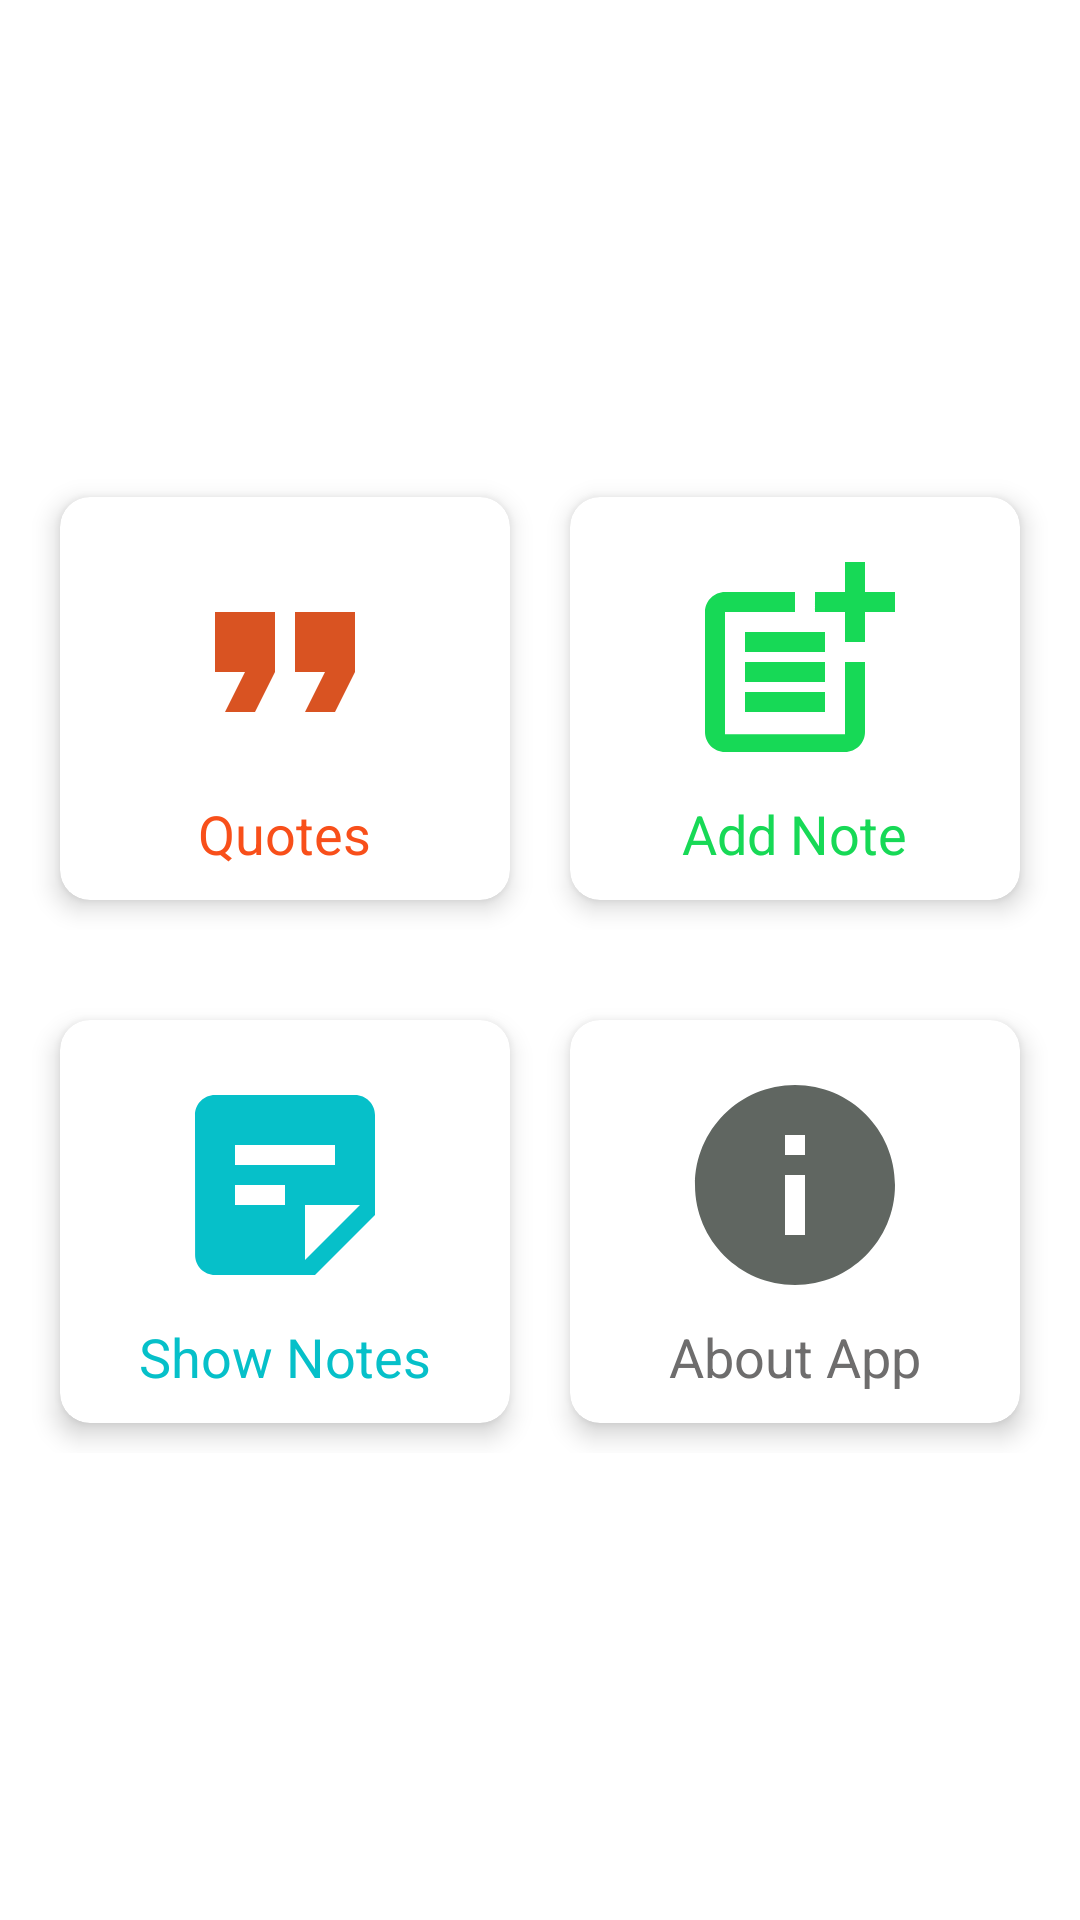

Layout XML and referenced resources for this Android screen:
<!-- AndroidManifest.xml: application theme Theme.OnlineNOtebook -->
<!-- res/layout/activity_main.xml -->
<?xml version="1.0" encoding="utf-8"?>
<LinearLayout xmlns:android="http://schemas.android.com/apk/res/android"
    xmlns:app="http://schemas.android.com/apk/res-auto"
    xmlns:tools="http://schemas.android.com/tools"
    android:layout_width="match_parent"
    android:layout_height="match_parent"
    android:layout_gravity="center"
    android:layout_margin="20dp"
    android:gravity="center"
    android:orientation="vertical"
    android:weightSum="2"
    tools:context=".views.MainActivity">

    <LinearLayout

        android:layout_width="match_parent"
        android:layout_height="wrap_content"
        android:layout_gravity="center"

        android:gravity="center"
        android:orientation="horizontal"
        android:padding="10dp"
        android:weightSum="2">

        <androidx.cardview.widget.CardView
            android:id="@+id/showQuotes"
            android:layout_width="0dp"
            android:layout_height="wrap_content"
            android:layout_gravity="center"
            android:layout_margin="10dp"
            android:layout_weight="1"
            android:padding="10dp"
            app:cardCornerRadius="10dp"
            app:cardElevation="5dp">

            <LinearLayout
                android:layout_width="wrap_content"
                android:layout_height="wrap_content"
                android:layout_gravity="center"
                android:gravity="center"
                android:orientation="vertical"
                android:padding="10dp">

                <ImageView
                    android:layout_width="80dp"
                    android:layout_height="80dp"
                    android:layout_gravity="center"
                    android:layout_margin="5dp"
                    android:src="@drawable/ic_baseline_format_quote_24" />

                <TextView
                    android:layout_width="wrap_content"
                    android:layout_height="wrap_content"
                    android:text="Quotes"
                    android:textColor="@color/orange"
                    android:textSize="18sp" />

            </LinearLayout>
        </androidx.cardview.widget.CardView>

        <androidx.cardview.widget.CardView
            android:id="@+id/addnotes"
            android:layout_width="0dp"
            android:layout_height="wrap_content"
            android:layout_margin="10dp"
            android:layout_weight="1"
            android:padding="10dp"
            app:cardCornerRadius="10dp"
            app:cardElevation="5dp">

            <LinearLayout
                android:layout_width="wrap_content"
                android:layout_height="wrap_content"
                android:layout_gravity="center"
                android:gravity="center"
                android:orientation="vertical"
                android:padding="10dp">

                <ImageView
                    android:layout_width="80dp"
                    android:layout_height="80dp"
                    android:layout_gravity="center"
                    android:layout_margin="5dp"
                    android:src="@drawable/ic_baseline_post_add_24" />

                <TextView
                    android:layout_width="wrap_content"
                    android:layout_height="wrap_content"
                    android:text="Add Note"
                    android:textColor="@color/greenlight"
                    android:textSize="18sp" />

            </LinearLayout>
        </androidx.cardview.widget.CardView>
    </LinearLayout>


    <LinearLayout
        android:layout_width="match_parent"
        android:layout_height="wrap_content"
        android:layout_gravity="center"

        android:gravity="center"
        android:orientation="horizontal"
        android:padding="10dp"
        android:weightSum="2">

        <androidx.cardview.widget.CardView
            android:id="@+id/shownotes"
            android:layout_width="0dp"
            android:layout_height="wrap_content"
            android:layout_margin="10dp"
            android:layout_weight="1"
            android:padding="10dp"
            app:cardCornerRadius="10dp"
            app:cardElevation="5dp">

            <LinearLayout
                android:layout_width="wrap_content"
                android:layout_height="wrap_content"
                android:layout_gravity="center"
                android:gravity="center"
                android:orientation="vertical"
                android:padding="10dp">

                <ImageView
                    android:layout_width="80dp"
                    android:layout_height="80dp"
                    android:layout_gravity="center"
                    android:layout_margin="5dp"
                    android:src="@drawable/ic_baseline_sticky_note_2_24" />

                <TextView
                    android:layout_width="wrap_content"
                    android:layout_height="wrap_content"
                    android:text="Show Notes"
                    android:textColor="@color/skyblue"
                    android:textSize="18sp" />

            </LinearLayout>
        </androidx.cardview.widget.CardView>

        <androidx.cardview.widget.CardView
            android:id="@+id/sharenotes"
            android:layout_width="0dp"
            android:layout_height="wrap_content"
            android:layout_margin="10dp"
            android:layout_weight="1"
            android:padding="10dp"
            app:cardCornerRadius="10dp"
            app:cardElevation="5dp">

            <LinearLayout
                android:layout_width="wrap_content"
                android:layout_height="wrap_content"
                android:layout_gravity="center"
                android:gravity="center"
                android:orientation="vertical"
                android:padding="10dp">

                <ImageView
                    android:layout_width="80dp"
                    android:layout_height="80dp"
                    android:layout_gravity="center"
                    android:layout_margin="5dp"
                    android:src="@drawable/ic_baseline_info_24" />

                <TextView
                    android:layout_width="wrap_content"
                    android:layout_height="wrap_content"
                    android:text="About App"
                    android:textColor="@color/sharecolor"
                    android:textSize="18sp" />

            </LinearLayout>
        </androidx.cardview.widget.CardView>


    </LinearLayout>

</LinearLayout>
<!-- resources referenced by this layout -->
<resources>
  <color name="greenlight">#17D956</color>
  <color name="orange">#F84F1A</color>
  <color name="sharecolor">#6E6D6D</color>
  <color name="skyblue">#06C0C9</color>
  <!-- drawable ic_baseline_format_quote_24 (drawable) -->
  <vector android:height="24dp" android:tint="#D95322"
      android:viewportHeight="24" android:viewportWidth="24"
      android:width="24dp" xmlns:android="http://schemas.android.com/apk/res/android">
      <path android:fillColor="@android:color/white" android:pathData="M6,17h3l2,-4L11,7L5,7v6h3zM14,17h3l2,-4L19,7h-6v6h3z"/>
  </vector>
  <!-- drawable ic_baseline_info_24 (drawable) -->
  <vector android:height="24dp" android:tint="#606661"
      android:viewportHeight="24" android:viewportWidth="24"
      android:width="24dp" xmlns:android="http://schemas.android.com/apk/res/android">
      <path android:fillColor="@android:color/white" android:pathData="M12,2C6.48,2 2,6.48 2,12s4.48,10 10,10 10,-4.48 10,-10S17.52,2 12,2zM13,17h-2v-6h2v6zM13,9h-2L11,7h2v2z"/>
  </vector>
  <!-- drawable ic_baseline_post_add_24 (drawable) -->
  <vector android:height="24dp" android:tint="#17D956"
      android:viewportHeight="24" android:viewportWidth="24"
      android:width="24dp" xmlns:android="http://schemas.android.com/apk/res/android">
      <path android:fillColor="@android:color/white" android:pathData="M17,19.22H5V7h7V5H5C3.9,5 3,5.9 3,7v12c0,1.1 0.9,2 2,2h12c1.1,0 2,-0.9 2,-2v-7h-2V19.22z"/>
      <path android:fillColor="@android:color/white" android:pathData="M19,2h-2v3h-3c0.01,0.01 0,2 0,2h3v2.99c0.01,0.01 2,0 2,0V7h3V5h-3V2z"/>
      <path android:fillColor="@android:color/white" android:pathData="M7,9h8v2h-8z"/>
      <path android:fillColor="@android:color/white" android:pathData="M7,12l0,2l8,0l0,-2l-3,0z"/>
      <path android:fillColor="@android:color/white" android:pathData="M7,15h8v2h-8z"/>
  </vector>
  <!-- drawable ic_baseline_sticky_note_2_24 (drawable) -->
  <vector android:autoMirrored="true" android:height="24dp"
      android:tint="#06C0C9" android:viewportHeight="24"
      android:viewportWidth="24" android:width="24dp" xmlns:android="http://schemas.android.com/apk/res/android">
      <path android:fillColor="@android:color/white" android:pathData="M19,3H4.99C3.89,3 3,3.9 3,5l0.01,14c0,1.1 0.89,2 1.99,2h10l6,-6V5C21,3.9 20.1,3 19,3zM7,8h10v2H7V8zM12,14H7v-2h5V14zM14,19.5V14h5.5L14,19.5z"/>
  </vector>
  <style name="Theme.OnlineNOtebook" parent="Theme.MaterialComponents.DayNight.DarkActionBar">
          
          <item name="colorPrimary">@color/purple_500</item>
          <item name="colorPrimaryVariant">@color/purple_700</item>
          <item name="colorOnPrimary">@color/white</item>
          
          <item name="colorSecondary">@color/teal_200</item>
          <item name="colorSecondaryVariant">@color/teal_700</item>
          <item name="colorOnSecondary">@color/black</item>
          
          <item name="android:statusBarColor">?attr/colorPrimaryVariant</item>
          
      </style>
  <color name="purple_500">#FF6200EE</color>
  <color name="purple_700">#FF3700B3</color>
  <color name="white">#FFFFFFFF</color>
  <color name="teal_200">#FF03DAC5</color>
  <color name="teal_700">#FF018786</color>
  <color name="black">#FF000000</color>
</resources>
